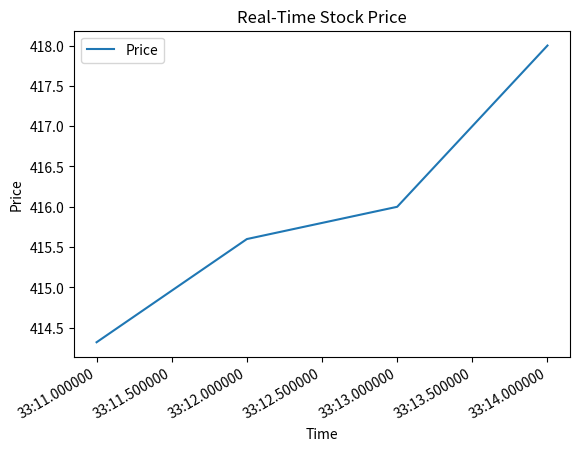

The matplotlib source for this figure:
import matplotlib.pyplot as plt
from datetime import datetime

time_data_list = ["15:33:11","15:33:12","15:33:13","15:33:14"]
price_data_list = [414.32,415.60,416,418]

time_data_list_dt = [datetime.strptime(time_str, '%H:%M:%S') for time_str in time_data_list]
print (time_data_list_dt)
plt.plot(time_data_list_dt, price_data_list, label='Price')
# plt.plot(time_data_list_dt, price_change_data_list, label='Price Change')
plt.xlabel('Time')
plt.ylabel('Price')
plt.legend()
plt.title('Real-Time Stock Price')
plt.gcf().autofmt_xdate()  # Auto-format the x-axis date
plt.show()
